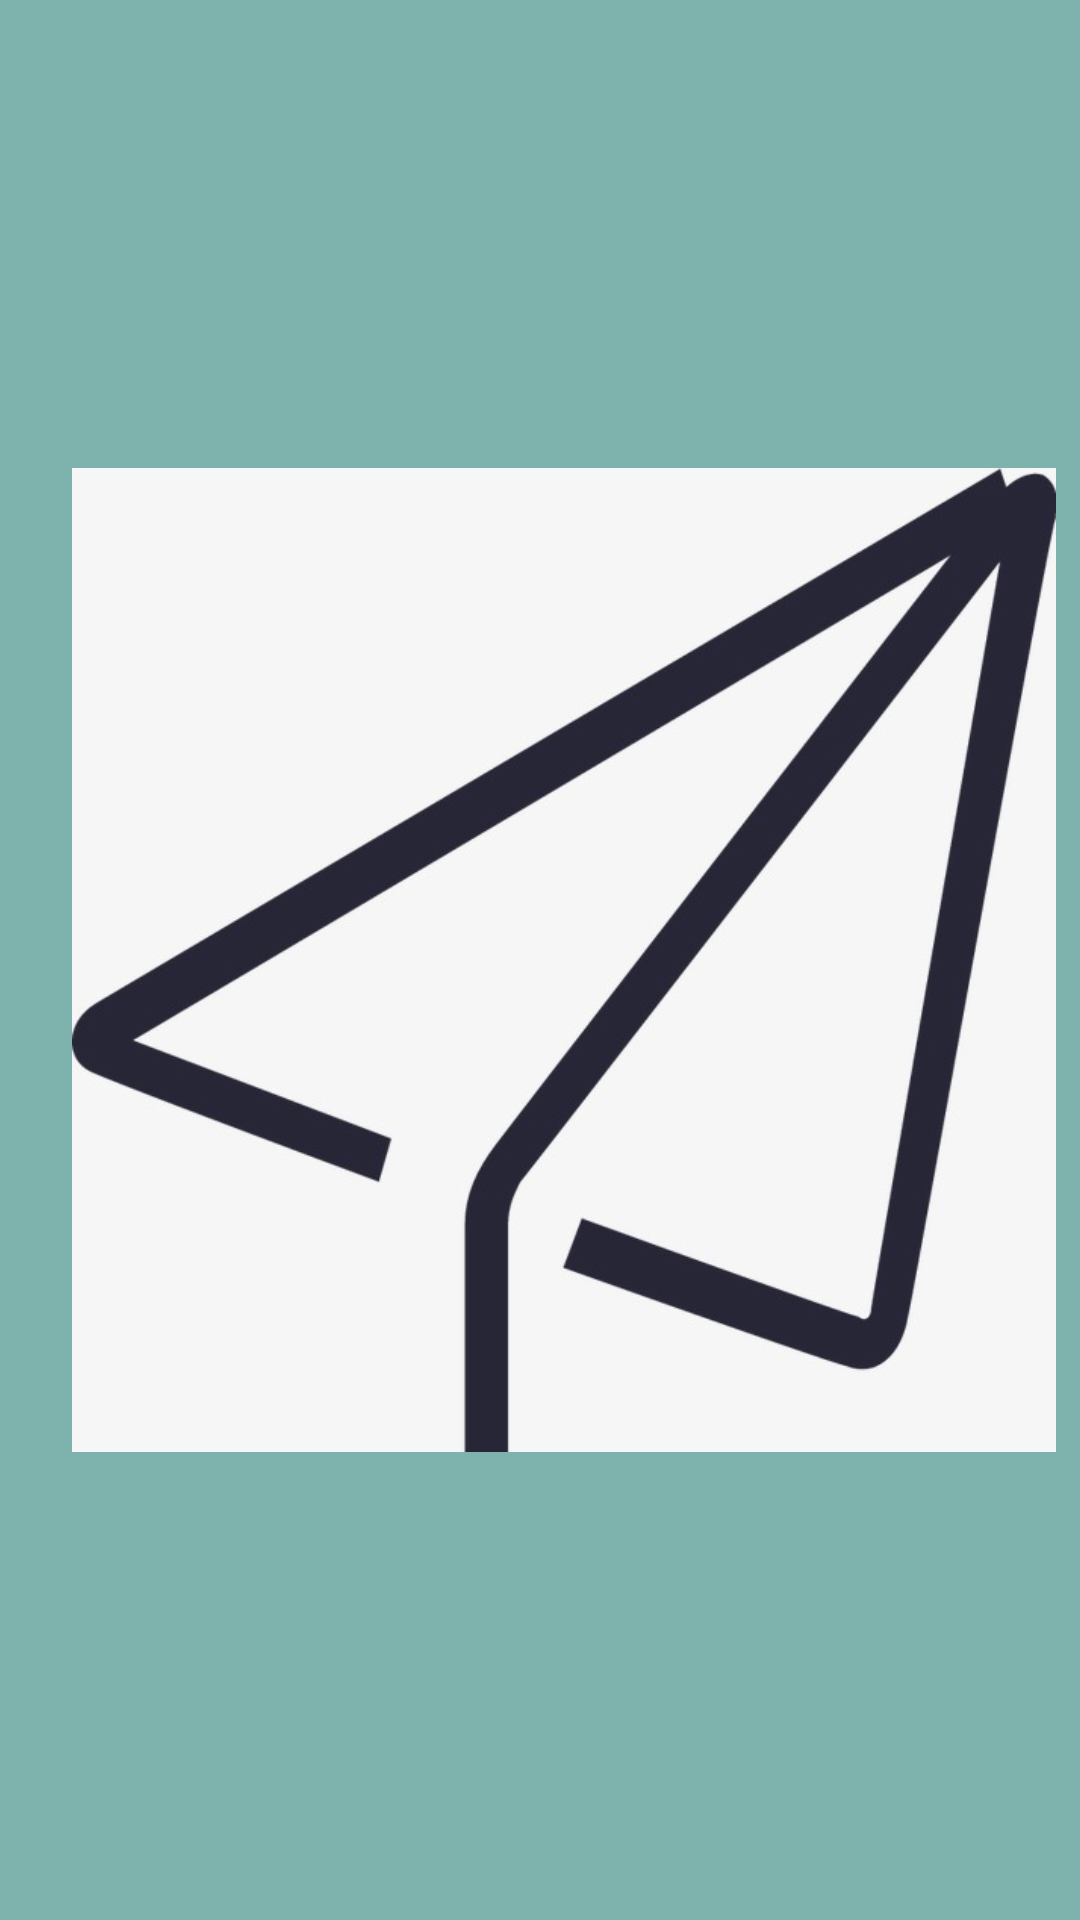

Write the Android layout XML for this screen, with the resource values it uses.
<!-- AndroidManifest.xml: application theme Theme.MyApplication -->
<!-- res/layout/toolbar.xml -->
<?xml version="1.0" encoding="utf-8"?>
<androidx.appcompat.widget.Toolbar xmlns:android="http://schemas.android.com/apk/res/android"
    android:id="@+id/toolbar"
    android:layout_width="match_parent"
    android:layout_height="?attr/actionBarSize"
    android:background="?attr/colorPrimary">

    <ImageView
        android:id="@+id/back_button"
        android:layout_width="wrap_content"
        android:layout_height="wrap_content"
        android:src="@drawable/button_send_bg"
        android:layout_gravity="start"
        android:padding="8dp"/>

    <TextView
        android:id="@+id/toolbar_title"
        android:layout_width="wrap_content"
        android:layout_height="match_parent"
        android:layout_gravity="center"
        android:gravity="center"
        android:textSize="18sp"
        android:textColor="@android:color/white" />

</androidx.appcompat.widget.Toolbar>
<!-- resources referenced by this layout -->
<resources>
  <!-- drawable button_send_bg: jpg bitmap (drawable, 38411 bytes) -->
  <style name="Theme.MyApplication" parent="Theme.MaterialComponents.Light.NoActionBar.Bridge">
  
          
          <item name="colorPrimary">@color/text_green</item>
          <item name="colorPrimaryVariant">@color/light_grey</item>
          <item name="colorOnPrimary">@color/deep_grey</item>
          
          <item name="colorSecondary">@color/teal_200</item>
          <item name="colorSecondaryVariant">@color/teal_700</item>
          <item name="colorOnSecondary">@color/white</item>
          
          <item name="android:statusBarColor">@color/light_grey</item>
          <item name="android:windowLightStatusBar">true</item>
  
          
          <item name="background">@color/creamy_white</item>
  
      </style>
  <color name="text_green">#FF7EB2AD</color>
  <color name="light_grey">#ececec</color>
  <color name="deep_grey">#ff595959</color>
  <color name="teal_200">#FF03DAC5</color>
  <color name="teal_700">#FF018786</color>
  <color name="white">#FFFFFFFF</color>
  <color name="creamy_white">#fff6f6f6</color>
</resources>
